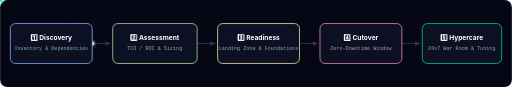
t = 0.00 s
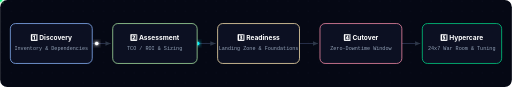
t = 0.23 s
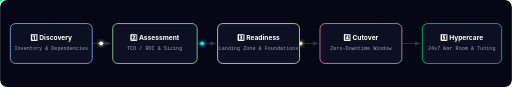
t = 0.45 s
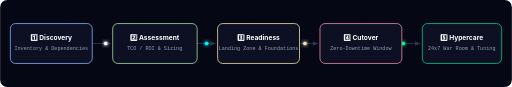
t = 0.68 s
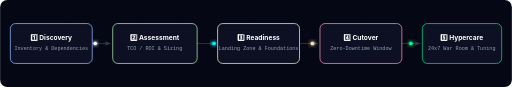
t = 1.05 s
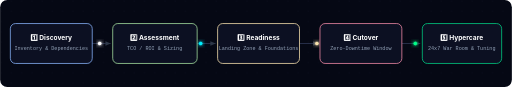
t = 1.28 s

The animated SVG that drew these frames (rendered in a browser with its animation timeline set to each time). Animation: 4 SMIL elements (animateMotion=4), 1 CSS @keyframes rule; one cycle of 1.50 s, repeats indefinitely.

<svg xmlns="http://www.w3.org/2000/svg" viewBox="0 0 1000 170" width="100%" height="170">
  <defs>
    <filter id="neonGlow" x="-50%" y="-50%" width="200%" height="200%">
      <feGaussianBlur stdDeviation="2.5" result="blur1" />
      <feGaussianBlur stdDeviation="5" result="blur2" />
      <feMerge>
        <feMergeNode in="blur2" />
        <feMergeNode in="blur1" />
        <feMergeNode in="SourceGraphic" />
      </feMerge>
    </filter>

    <marker id="arrowCyan" viewBox="0 0 10 10" refX="7" refY="5" markerWidth="6" markerHeight="6" orient="auto-start-reverse">
      <path d="M 0 1.5 L 8 5 L 0 8.5 z" fill="#00F0FF" />
    </marker>
    <marker id="arrowBase" viewBox="0 0 10 10" refX="7" refY="5" markerWidth="6" markerHeight="6" orient="auto-start-reverse">
      <path d="M 0 1.5 L 8 5 L 0 8.5 z" fill="#2d3748" />
    </marker>

    <pattern id="dotPattern" width="20" height="20" patternUnits="userSpaceOnUse">
      <circle cx="2" cy="2" r="0.75" fill="#141a2e" />
    </pattern>

    <style>
      .base-arrow {
        fill: none;
        stroke: #252d47;
        stroke-width: 2.2;
        stroke-linecap: round;
      }
      .anim-arrow-cyan {
        fill: none;
        stroke: #00F0FF;
        stroke-width: 2.4;
        stroke-dasharray: 6 10;
        animation: flowDash 1.1s linear infinite;
        filter: url(#neonGlow);
      }
      @keyframes flowDash {
        to { stroke-dashoffset: -32; }
      }
      .card-box {
        fill: #0c1022;
        stroke-width: 1.5;
        rx: 10;
      }
      .text-title {
        font-family: -apple-system, BlinkMacSystemFont, 'Segoe UI', Roboto, sans-serif;
        font-size: 13px;
        font-weight: 700;
        fill: #FFFFFF;
        text-anchor: middle;
      }
      .text-sub {
        font-family: 'SF Mono', Consolas, monospace;
        font-size: 10px;
        fill: #94a3b8;
        text-anchor: middle;
      }
    </style>
  </defs>

  <rect width="100%" height="100%" fill="#050814" rx="14" />
  <rect width="100%" height="100%" fill="url(#dotPattern)" rx="14" />

  <!-- ========================================== -->
  <!-- 1. BASE STATIC ARROWS                      -->
  <!-- ========================================== -->
  <g>
    <path d="M 180, 85 L 215, 85" class="base-arrow" marker-end="url(#arrowBase)" />
    <path d="M 385, 85 L 420, 85" class="base-arrow" marker-end="url(#arrowBase)" />
    <path d="M 585, 85 L 620, 85" class="base-arrow" marker-end="url(#arrowBase)" />
    <path d="M 785, 85 L 820, 85" class="base-arrow" marker-end="url(#arrowBase)" />
  </g>

  <!-- ========================================== -->
  <!-- 2. ANIMATED FLOWING LASER ARROWS          -->
  <!-- ========================================== -->
  <g>
    <path d="M 180, 85 L 215, 85" class="anim-arrow-cyan" marker-end="url(#arrowCyan)" />
    <path d="M 385, 85 L 420, 85" class="anim-arrow-cyan" marker-end="url(#arrowCyan)" />
    <path d="M 585, 85 L 620, 85" class="anim-arrow-cyan" marker-end="url(#arrowCyan)" />
    <path d="M 785, 85 L 820, 85" class="anim-arrow-cyan" marker-end="url(#arrowCyan)" />
  </g>

  <!-- ========================================== -->
  <!-- 3. TRAVELING DATA ORBS                     -->
  <!-- ========================================== -->
  <g>
    <circle r="3.5" fill="#FFFFFF" filter="url(#neonGlow)">
      <animateMotion path="M 180, 85 L 215, 85" dur="0.9s" repeatCount="indefinite" />
    </circle>
    <circle r="3.5" fill="#00F0FF" filter="url(#neonGlow)">
      <animateMotion path="M 385, 85 L 420, 85" dur="0.9s" begin="0.2s" repeatCount="indefinite" />
    </circle>
    <circle r="3.5" fill="#F9E2AF" filter="url(#neonGlow)">
      <animateMotion path="M 585, 85 L 620, 85" dur="0.9s" begin="0.4s" repeatCount="indefinite" />
    </circle>
    <circle r="3.5" fill="#00FF88" filter="url(#neonGlow)">
      <animateMotion path="M 785, 85 L 820, 85" dur="0.9s" begin="0.6s" repeatCount="indefinite" />
    </circle>
  </g>

  <!-- ========================================== -->
  <!-- 4. MIGRATION STAGE NODES                   -->
  <!-- ========================================== -->
  <g>
    <!-- Node 1: Discovery -->
    <rect x="20" y="46" width="160" height="78" class="card-box" stroke="#89b4fa" />
    <text x="100" y="78" class="text-title">1️⃣ Discovery</text>
    <text x="100" y="98" class="text-sub">Inventory &amp; Dependencies</text>

    <!-- Node 2: Assessment -->
    <rect x="220" y="46" width="165" height="78" class="card-box" stroke="#a6e3a1" />
    <text x="302" y="78" class="text-title">2️⃣ Assessment</text>
    <text x="302" y="98" class="text-sub">TCO / ROI &amp; Sizing</text>

    <!-- Node 3: Readiness -->
    <rect x="425" y="46" width="160" height="78" class="card-box" stroke="#f9e2af" />
    <text x="505" y="78" class="text-title">3️⃣ Readiness</text>
    <text x="505" y="98" class="text-sub">Landing Zone &amp; Foundations</text>

    <!-- Node 4: Cutover -->
    <rect x="625" y="46" width="160" height="78" class="card-box" stroke="#f38ba8" />
    <text x="705" y="78" class="text-title" fill="#f38ba8">4️⃣ Cutover</text>
    <text x="705" y="98" class="text-sub">Zero-Downtime Window</text>

    <!-- Node 5: Hypercare -->
    <rect x="825" y="46" width="155" height="78" class="card-box" stroke="#00D084" />
    <text x="902" y="78" class="text-title" fill="#00D084">5️⃣ Hypercare</text>
    <text x="902" y="98" class="text-sub">24x7 War Room &amp; Tuning</text>
  </g>
</svg>
